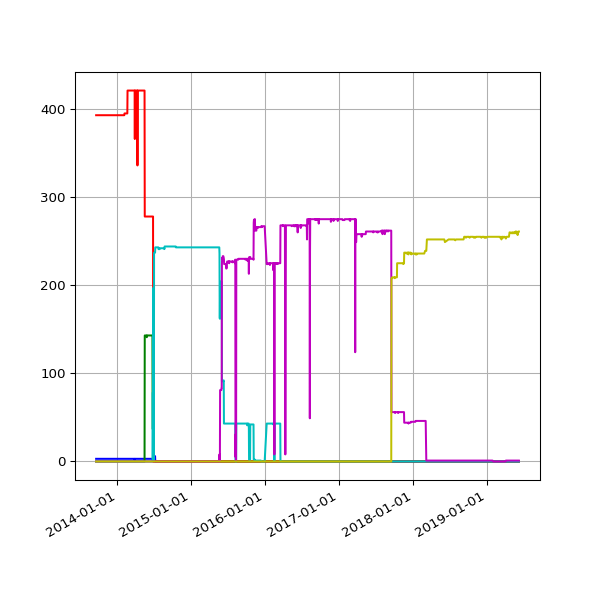

The file beside this chart, header and first rows:
date, 1.0, 1.00, 1.03, 1.04, 2.01, 2.02
2013-09-19 02:16:07 +0100, 393, 3, , , , 
2013-09-20 02:42:51 +0100, 393, 3, , , , 
2013-09-21 02:35:34 +0100, 393, 3, , , , 
2013-09-22 02:42:30 +0100, 393, 3, , , , 
2013-09-23 14:45:25 +0100, 393, 3, , , , 
2013-09-24 02:24:38 +0100, 393, 3, , , , 
2013-09-25 02:24:18 +0100, 393, 3, , , , 
2013-09-25 11:14:19 +0100, 393, 3, , , , 
2013-09-25 15:24:36 +0100, 393, 3, , , , 
2013-09-26 02:28:48 +0100, 393, 3, , , , 
2013-09-27 03:04:57 +0100, 393, 3, , , , 
2013-09-28 02:34:11 +0100, 393, 3, , , , 
2013-09-29 02:37:28 +0100, 393, 3, , , , 
2013-09-30 02:41:33 +0100, 393, 3, , , , 
2013-10-01 02:48:10 +0100, 393, 3, , , , 
2013-10-02 02:40:18 +0100, 393, 3, , , , 
2013-10-03 02:50:49 +0100, 393, 3, , , , 
2013-10-04 02:42:18 +0100, 393, 3, , , , 
2013-10-05 02:35:24 +0100, 393, 3, , , , 
2013-10-06 02:35:14 +0100, 393, 3, , , , 
2013-10-07 02:36:02 +0100, 393, 3, , , , 
2013-10-08 02:48:25 +0100, 393, 3, , , , 
2013-10-09 02:44:15 +0100, 393, 3, , , , 
2013-10-10 02:42:47 +0100, 393, 3, , , , 
2013-10-11 02:43:24 +0100, 393, 3, , , , 
2013-10-12 02:36:46 +0100, 393, 3, , , , 
2013-10-13 02:34:49 +0100, 393, 3, , , , 
2013-10-16 02:38:31 +0100, 393, 3, , , , 
2013-10-17 02:38:11 +0100, 393, 3, , , , 
2013-10-18 03:54:04 +0100, 393, 3, , , , 
2013-10-19 04:22:37 +0100, 393, 3, , , , 
2013-10-20 03:47:14 +0100, 393, 3, , , , 
2013-10-21 03:33:15 +0100, 393, 3, , , , 
2013-10-22 03:54:27 +0100, 393, 3, , , , 
2013-10-23 04:08:12 +0100, 393, 3, , , , 
2013-10-24 03:23:20 +0100, 393, 3, , , , 
2013-10-25 03:49:11 +0100, 393, 3, , , , 
2013-10-26 02:58:11 +0100, 393, 3, , , , 
2013-10-27 04:56:02 +0000, 393, 3, , , , 
2013-10-28 03:29:04 +0000, 393, 3, , , , 
2013-10-29 03:34:38 +0000, 393, 3, , , , 
2013-10-30 03:44:23 +0000, 393, 3, , , , 
2013-10-31 04:16:06 +0000, 393, 3, , , , 
2013-11-08 03:49:56 +0000, 393, 3, , , , 
2013-11-09 04:02:57 +0000, 393, 3, , , , 
2013-11-10 03:28:18 +0000, 393, 3, , , , 
2013-11-11 03:43:31 +0000, 393, 3, , , , 
2013-11-12 04:09:49 +0000, 393, 3, , , , 
2013-11-13 04:17:11 +0000, 393, 3, , , , 
2013-11-14 03:34:20 +0000, 393, 3, , , , 
2013-11-15 03:40:17 +0000, 393, 3, , , , 
2013-11-16 03:32:06 +0000, 393, 3, , , , 
2013-11-17 03:26:32 +0000, 393, 3, , , , 
2013-11-18 03:40:30 +0000, 393, 3, , , , 
2013-11-19 03:32:58 +0000, 393, 3, , , , 
2013-11-20 03:45:31 +0000, 393, 3, , , , 
2013-11-21 00:22:41 +0000, 393, 3, , , , 
2013-11-23 03:53:55 +0000, 393, 3, , , , 
2013-11-24 03:44:40 +0000, 393, 3, , , , 
2013-11-25 03:55:14 +0000, 393, 3, , , , 
... 1,500 more rows
